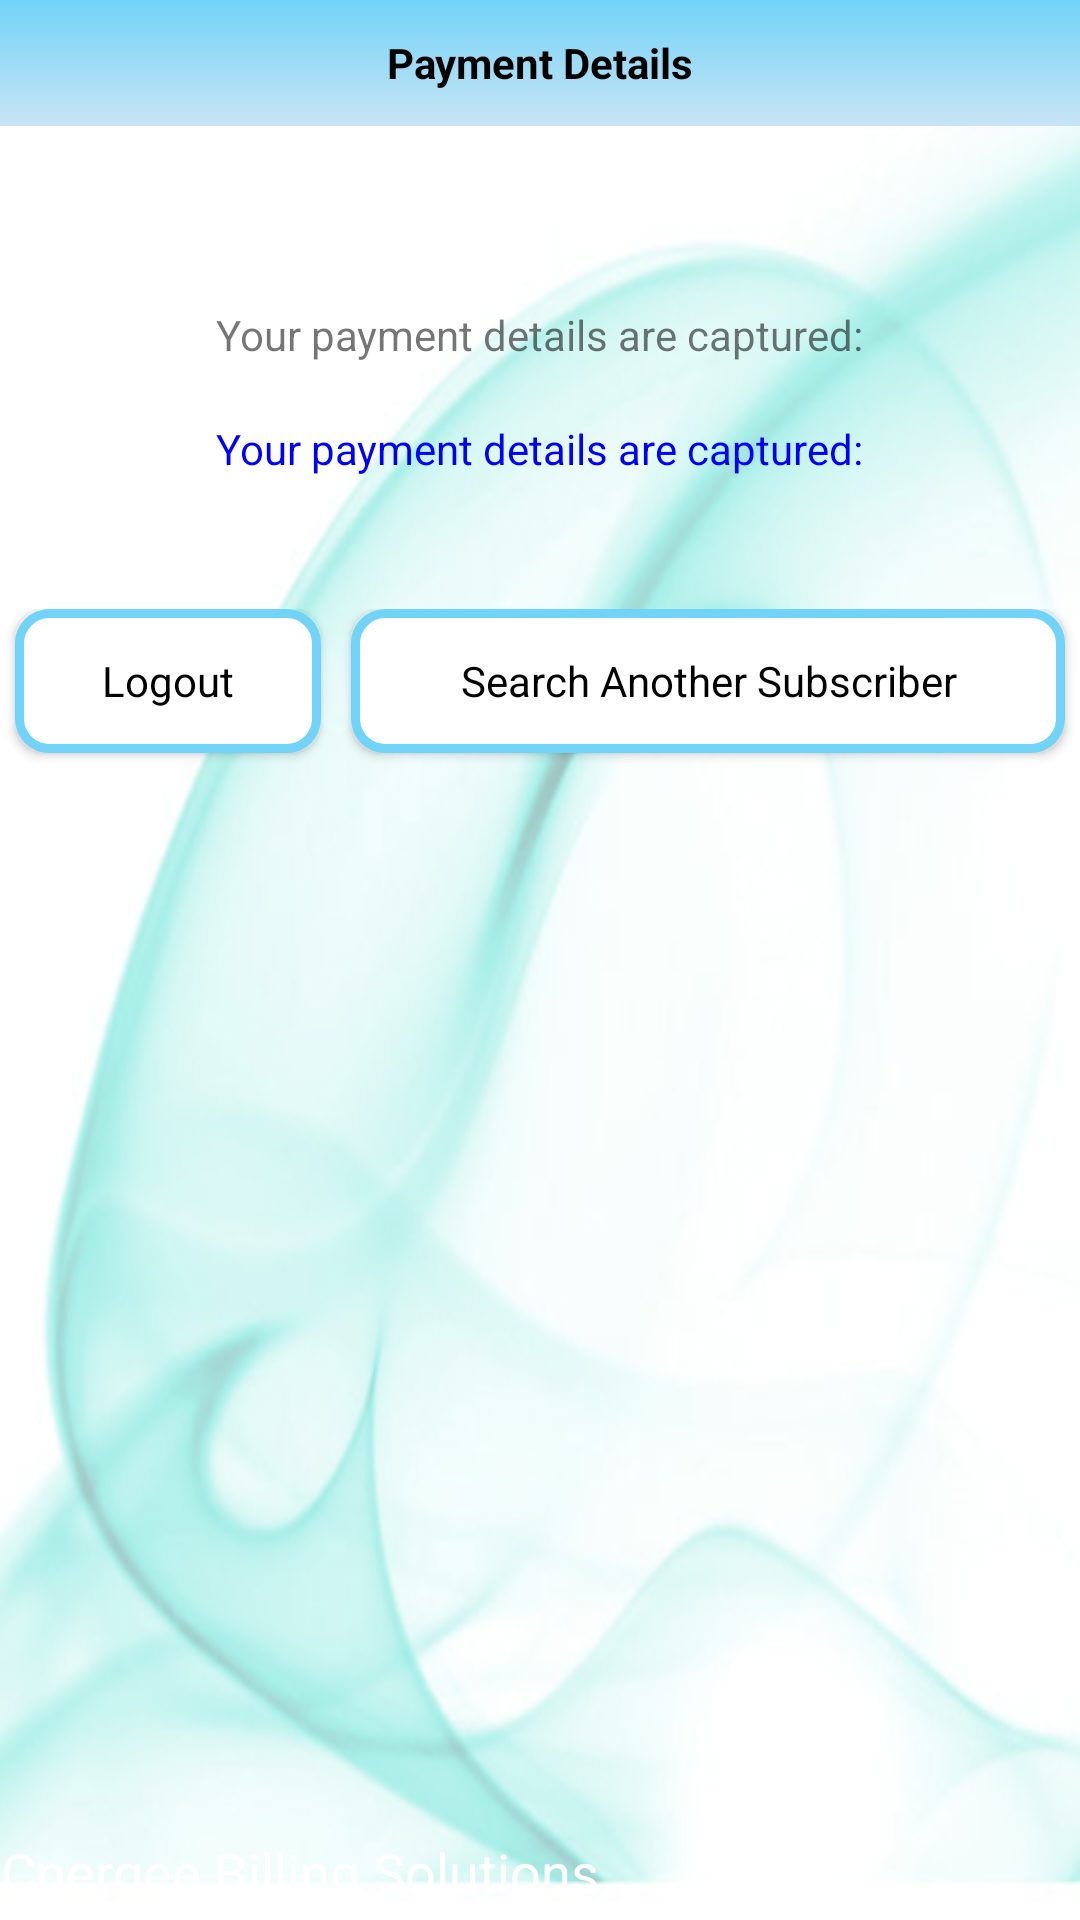

Produce the Android XML layout that renders to this screen, including the resource entries it uses.
<!-- AndroidManifest.xml: application theme AppTheme -->
<!-- res/layout/activity_payment_details.xml -->
<RelativeLayout xmlns:android="http://schemas.android.com/apk/res/android"
    xmlns:tools="http://schemas.android.com/tools"
    android:layout_width="match_parent"
    android:layout_height="match_parent"
    android:layout_gravity="center"
    android:background="@drawable/bg_cnergee"
    android:gravity="center"
    android:orientation="vertical" >

    <include
        android:layout_width="wrap_content"
        android:layout_height="wrap_content"
        android:layout_alignParentBottom="true"
        android:layout_alignParentLeft="true"
        layout="@layout/footer" />

    <TextView
        android:id="@+id/TextView04"
        android:layout_width="fill_parent"
        android:layout_height="42dp"
        android:layout_alignParentLeft="true"
        android:layout_alignParentTop="true"
        android:background="@drawable/gradient_drawable"
        android:gravity="center"
        android:text="@string/app_end_title"
        android:textColor="#000000"
        android:textStyle="bold" />

    <TextView
        android:id="@+id/textView1"
        android:layout_width="wrap_content"
        android:layout_height="wrap_content"
        android:layout_below="@+id/TextView04"
        android:layout_centerHorizontal="true"
        android:layout_marginTop="60dp"
        android:text="Your payment details are captured:" />

    <TextView
        android:id="@+id/RefText"
        android:layout_width="wrap_content"
        android:layout_height="wrap_content"
        android:layout_below="@+id/textView1"
        android:layout_centerHorizontal="true"
        android:layout_marginTop="19dp"
        android:gravity="center"
        android:paddingLeft="10dp"
        android:paddingRight="10dp"
        android:text="Your payment details are captured:"
        android:textColor="#0000FF" />

    <LinearLayout
        android:layout_width="wrap_content"
        android:layout_height="wrap_content"
        android:layout_alignParentLeft="true"
        android:layout_alignParentRight="true"
        android:layout_below="@+id/RefText"
        android:layout_marginTop="44dp" >

        <Button
            android:id="@+id/logout"
            style="@style/AppBtn"
            android:layout_width="wrap_content"
            android:layout_height="wrap_content"
            android:background="@drawable/relative_selector"
            android:layout_gravity="right"
            android:layout_marginTop="86dp"
            android:text="@string/app_end_btn_1" />

        <Button
            android:id="@+id/search"
            style="@style/AppBtn"
            android:layout_width="0dp"
            android:layout_height="wrap_content"
            android:background="@drawable/relative_selector"
            android:layout_gravity="right"
            android:layout_weight="0.48"
            android:text="@string/app_end_btn_2" />
    </LinearLayout>

</RelativeLayout>
<!-- res/layout/footer.xml (included above) -->
<?xml version="1.0" encoding="utf-8"?>
<LinearLayout xmlns:android="http://schemas.android.com/apk/res/android"
    android:layout_width="match_parent"
    android:layout_height="match_parent"
    android:orientation="vertical" >

    <TextView
        android:id="@+id/tv_app_version"
        android:layout_width="fill_parent"
        android:layout_height="wrap_content"
        android:paddingTop="5dp"
        android:paddingBottom="5dp"
        android:gravity="center"
        android:text=""
        android:visibility="gone"
        android:textAppearance="?android:attr/textAppearanceSmall"
        android:textColor="@color/label_blue_color" />

    <TextView
        android:id="@+id/textView1"
        android:layout_width="fill_parent"
        android:layout_height="32dp"
        android:background="@drawable/bottom_bar"
        android:gravity="center"
        android:text="@string/app_name"
        android:textAppearance="?android:attr/textAppearanceMedium"
        android:textColor="#FFFFFF" />

</LinearLayout>
<!-- resources referenced by this layout -->
<resources>
  <color name="label_blue_color">#0000FF</color>
  <!-- drawable gradient_drawable (drawable) -->
  <?xml version="1.0" encoding="utf-8"?>
  <selector xmlns:android="http://schemas.android.com/apk/res/android">
      <item>
          <shape>
              <gradient
                  android:startColor="#72d3f8"
                  android:endColor="#c8e4f4"
                  android:angle="270" />
          </shape>
      </item>
  </selector>
  <string name="app_end_btn_1">Logout</string>
  <string name="app_end_btn_2">Search Another Subscriber</string>
  <string name="app_end_title">Payment Details</string>
  <string name="app_name">Cnergee Billing Solutions</string>
  <style name="AppBtn" parent="@android:style/Widget.Button">
  		<item name="android:height">@dimen/AppBtnHeight</item>
  		<item name="android:width">@dimen/AppBtnWidth</item>
  		<item name="android:layout_marginTop">@dimen/AppBtnMarginTop</item>
  		<item name="android:background">@drawable/app_botton</item>
  		<item name="android:layout_marginLeft">@dimen/AppBtnMarginLeft</item>
  		<item name="android:layout_marginRight">@dimen/AppBtnMarginRight</item>
  		    
  	</style>
  <style name="AppTheme" parent="Theme.AppCompat.Light.DarkActionBar">
  		
  		<item name="colorPrimary">@color/colorPrimary</item>
  		<item name="colorPrimaryDark">@color/colorPrimaryDark</item>
  		<item name="colorAccent">@color/colorAccent</item>
  	</style>
  <!-- drawable rounded_corners (drawable) -->
  <?xml version="1.0" encoding="UTF-8"?>
  <shape xmlns:android="http://schemas.android.com/apk/res/android">
      <solid android:color="#ffffff"/>
      <stroke android:width="3dip" android:color="#72d3f8" />
      <corners android:radius="10dip"/>
      <padding android:left="0dip" android:top="0dip" android:right="0dip" android:bottom="0dip" />
      
  </shape>
  <color name="blue_color">#72d3f8</color>
  <dimen name="AppBtnHeight">40dp</dimen>
  <dimen name="AppBtnWidth">102dp</dimen>
  <dimen name="AppBtnMarginTop">12dp</dimen>
  <!-- drawable app_botton (drawable) -->
  <?xml version="1.0" encoding="utf-8"?>
  <selector xmlns:android="http://schemas.android.com/apk/res/android" >
       <item android:drawable="@drawable/btn_pressed"
            android:state_pressed="true" />
       <item android:drawable="@drawable/btn_pressed"
            android:state_selected="true" />
      <item android:drawable="@drawable/btn_released" />
  
  </selector>
  <dimen name="AppBtnMarginLeft">5dp</dimen>
  <dimen name="AppBtnMarginRight">5dp</dimen>
  <color name="colorPrimary">#3F51B5</color>
  <color name="colorPrimaryDark">#000</color>
  <color name="colorAccent">#2a6cc3</color>
  <!-- drawable btn_pressed (drawable) -->
  <?xml version="1.0" encoding="utf-8"?>
  <shape xmlns:android="http://schemas.android.com/apk/res/android" android:shape="rectangle" >
     
         
           <gradient android:startColor="#FFA500" android:endColor="#FF8C00" android:angle="270" />
      <padding android:left="7dp"
          android:top="7dp"
          android:right="7dp"
          android:bottom="7dp" />
      <corners android:radius="8dp" />
  
  </shape>
  <!-- drawable btn_released (drawable) -->
  <?xml version="1.0" encoding="utf-8"?>
  <shape xmlns:android="http://schemas.android.com/apk/res/android"  android:shape="rectangle" >
     
     
        <gradient android:startColor="#D3D3D3" android:endColor="#C0C0C0" android:angle="270" />        
      <padding android:left="7dp"
          android:top="7dp"
          android:right="7dp"
          android:bottom="7dp" />
      <corners android:radius="8dp" />
  
  </shape>
</resources>
